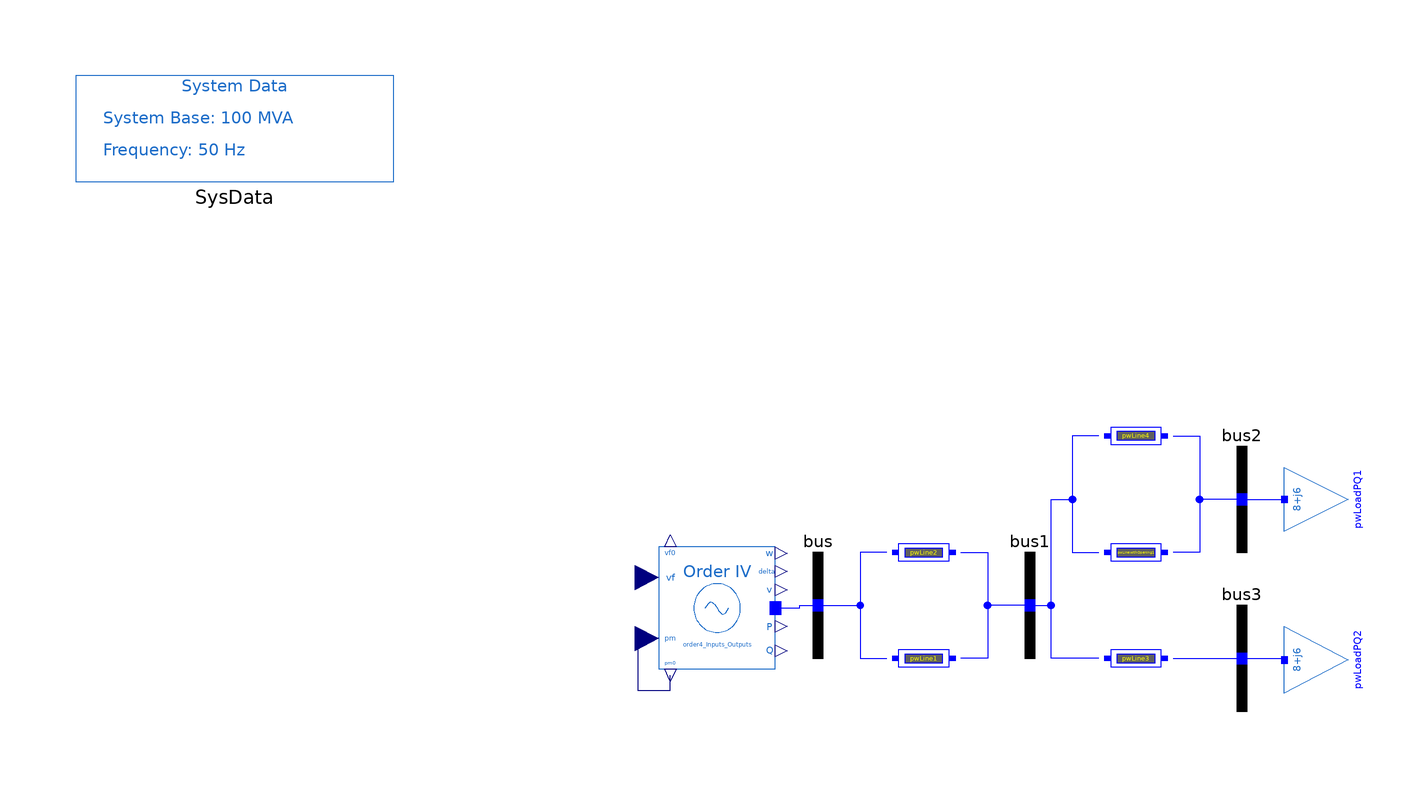

Above is the diagram view of the following Modelica model: its components placed by their Placement annotations and its connect equations drawn as lines.

partial model BaseNetwork
  OpenIPSL.Electrical.Machines.PSAT.Order4 order4_Inputs_Outputs(
    V_b=20,
    Sn=370,
    Vn=20,
    V_0=1,
    angle_0=0,
    P_0=16.0352698692006,
    Q_0=11.859436505981,
    ra=0.001,
    M=10,
    D=0,
    xd1=0.302,
    xd=1.9,
    xq=1.7,
    xq1=0.5,
    Td10=8,
    Tq10=0.8) annotation (Placement(transformation(extent={{-30,-12},{-8,11}})));
  OpenIPSL.Electrical.Branches.PwLine pwLine1(
    X=0.1,
    R=0.01,
    G=0,
    B=0.0005) annotation (Placement(visible=true, transformation(
        origin={20,-10},
        extent={{-6,-4},{6,4}},
        rotation=0)));
  OpenIPSL.Electrical.Branches.PwLine pwLinewithOpening1(
    G=0,
    R=0.01,
    X=0.1,
    opening=1,
    B=0.0005,
    t1=2,
    t2=2.15) annotation (Placement(visible=true, transformation(
        origin={60,10},
        extent={{-6,-4},{6,4}},
        rotation=0)));
  OpenIPSL.Electrical.Branches.PwLine pwLine2(
    G=0,
    R=0.01,
    X=0.1,
    B=0.0005) annotation (Placement(visible=true, transformation(
        origin={20,10},
        extent={{-6,-4},{6,4}},
        rotation=0)));
  OpenIPSL.Electrical.Branches.PwLine pwLine3(
    G=0,
    R=0.01,
    X=0.1,
    B=0.0005) annotation (Placement(visible=true, transformation(
        origin={60,-10},
        extent={{-6,-4.00001},{6,4.00002}},
        rotation=0)));
  OpenIPSL.Electrical.Branches.PwLine pwLine4(
    G=0,
    R=0.01,
    X=0.1,
    B=0.0005) annotation (Placement(visible=true, transformation(
        origin={60,32},
        extent={{-5.99999,-3.99998},{5.99999,4}},
        rotation=0)));
  OpenIPSL.Electrical.Loads.PSAT.LOADPQ pwLoadPQ1(
    P_0=8,
    Q_0=6,
    V_0=1,
    angle_0=0) annotation (Placement(visible=true, transformation(
        origin={94,20},
        extent={{-6,-6},{6,6}},
        rotation=90)));
  OpenIPSL.Electrical.Loads.PSAT.LOADPQ pwLoadPQ2(
    P_0=8,
    Q_0=6,
    V_0=1,
    angle_0=0) annotation (Placement(visible=true, transformation(
        origin={94.034,-10.2889},
        extent={{-6.2889,-6.0335},{6.2889,6.0335}},
        rotation=90)));
  OpenIPSL.Electrical.Buses.Bus bus
    annotation (Placement(transformation(extent={{-10,-10},{10,10}})));
  OpenIPSL.Electrical.Buses.Bus bus1
    annotation (Placement(transformation(extent={{30,-10},{50,10}})));
  OpenIPSL.Electrical.Buses.Bus bus2
    annotation (Placement(transformation(extent={{70,10},{90,30}})));
  OpenIPSL.Electrical.Buses.Bus bus3
    annotation (Placement(transformation(extent={{70,-20},{90,0}})));
  inner OpenIPSL.Electrical.SystemBase SysData
    annotation (Placement(transformation(extent={{-140,80},{-80,100}})));
equation
  connect(order4_Inputs_Outputs.pm, order4_Inputs_Outputs.pm0) annotation (Line(
        points={{-30,-6.25},{-32,-6.25},{-32,-6},{-34,-6},{-34,-16},{-27.8,-16},
          {-27.8,-13.15}}, color={0,0,127}));
  connect(pwLine2.p, pwLine1.p) annotation (Line(points={{13,10},{8,10},{8,-10},
          {13,-10}}, color={0,0,255}));
  connect(pwLine2.n, pwLine1.n) annotation (Line(points={{27,10},{32,10},{32,-10},
          {27,-10}}, color={0,0,255}));
  connect(pwLine4.p, pwLinewithOpening1.p) annotation (Line(points={{53,32},{48,
          32},{48,10},{53,10}}, color={0,0,255}));
  connect(pwLine4.n, pwLinewithOpening1.n) annotation (Line(points={{67,32},{72,
          32},{72,10},{67,10}}, color={0,0,255}));
  connect(bus.p, pwLine1.p)
    annotation (Line(points={{0,0},{8,0},{8,-10},{13,-10}}, color={0,0,255}));
  connect(bus1.p, pwLine1.n) annotation (Line(points={{40,0},{32,0},{32,-10},{
          27,-10}}, color={0,0,255}));
  connect(bus1.p, pwLinewithOpening1.p) annotation (Line(points={{40,0},{44,0},
          {44,20},{48,20},{48,10},{53,10}}, color={0,0,255}));
  connect(pwLine3.p, pwLinewithOpening1.p) annotation (Line(points={{53,-10},{
          44,-10},{44,20},{48,20},{48,10},{53,10}}, color={0,0,255}));
  connect(bus2.p, pwLoadPQ1.p)
    annotation (Line(points={{80,20},{87.4,20}}, color={0,0,255}));
  connect(bus2.p, pwLinewithOpening1.n) annotation (Line(points={{80,20},{72,20},
          {72,10},{67,10}}, color={0,0,255}));
  connect(bus3.p, pwLoadPQ2.p) annotation (Line(points={{80,-10},{87.3972,-10},
          {87.3972,-10.2889}}, color={0,0,255}));
  connect(pwLine3.n, bus3.p)
    annotation (Line(points={{67,-10},{73.5,-10},{80,-10}}, color={0,0,255}));
  connect(order4_Inputs_Outputs.p, bus.p) annotation (Line(points={{-6.9,-0.442914},
          {-3.45,-0.442914},{-3.45,0},{0,0}}, color={0,0,255}));
  annotation (
    Icon(coordinateSystem(preserveAspectRatio=false, extent={{-140,-100},{140,
            100}})),
    Diagram(coordinateSystem(preserveAspectRatio=false, extent={{-140,-100},{
            140,100}})),
    Documentation(info="<html>
<table cellspacing=\"1\" cellpadding=\"1\" border=\"1\">
<tr>
<td><p>Reference</p></td>
<td><p></p></td>
</tr>
<tr>
<td><p>Last update</p></td>
<td>Tin Rabuzin, May 2016</td>
</tr>
<tr>
<td><p>Author</p></td>
<td><p>Yuwa Chompoobutrgool, SmarTS Lab, KTH Royal Institute of Technology</p></td>
</tr>
<tr>
<td><p>Contact</p></td>
<td><p><a href=\"mailto:luigiv@kth.se\">luigiv@kth.se</a></p></td>
</tr>
</table>
</html>"));
end BaseNetwork;